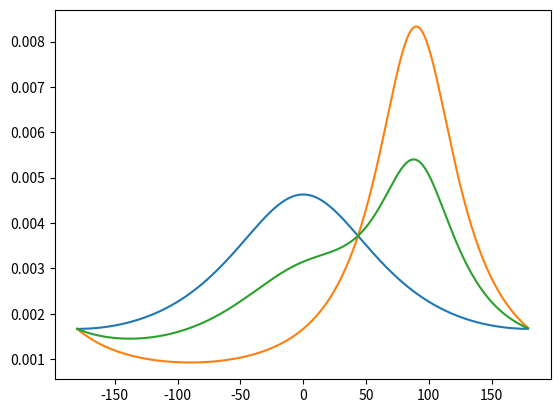

The script that saved this image:
import numpy as np
import matplotlib.pyplot as plt

def cauchy(theta, mu, rho):

    return (1 / (2 * np.pi)) * ((1 - rho ** 2) / (1 + rho ** 2 - 2 * rho * np.cos(theta - mu)))

def cauchy_pdf(mu, rho):

    # angles = np.arange(-180,180)

    output_probs = np.zeros(360)
    output_sum = 0
    n = 0

    for i in range(-180,180):

        i = i * np.pi / 180
        output_probs[n] = cauchy(i, mu, rho)
        output_sum = output_sum + output_probs[n]
        n = n + 1



    return output_probs, output_sum

def combine_pdf(prob_1, sum_1, prob_2, sum_2):

    output_probs = np.zeros(len(probs_1))

    for i in range(0, len(prob_1)):

        output_probs[i] = prob_1[i] + prob_2[i]

    sum = sum_1 + sum_2

    return output_probs, sum


def sample_pdf(probs, sum):

    rand = np.random.uniform()

    summed = 0
    for i  in range (1, len(probs)):

        summed += probs[i]

        if summed / sum > rand:
            new_angle = i - 181
            break


    if new_angle == nil:
        new_angle = 180


    return (new_angle * np.pi / 180)

# for rho in [0, 0.1,0.25,0.5,0.75]:
#
#     probs, sum = cauchy_pdf(0,rho)
#
#     xs = np.arange(-180,180)
#
#     plt.plot(xs,probs/sum)

probs_1, sum_1 = cauchy_pdf(0,0.25)
probs_2, sum_2 = cauchy_pdf(np.pi/2,0.5)


xs = np.arange(-180,180)
plt.plot(xs,probs_1/sum_1)
plt.plot(xs,probs_2/sum_2)

new_prob, new_sum = combine_pdf(probs_1, sum_1, probs_2, sum_2)

plt.plot(xs,new_prob/new_sum)

plt.show()